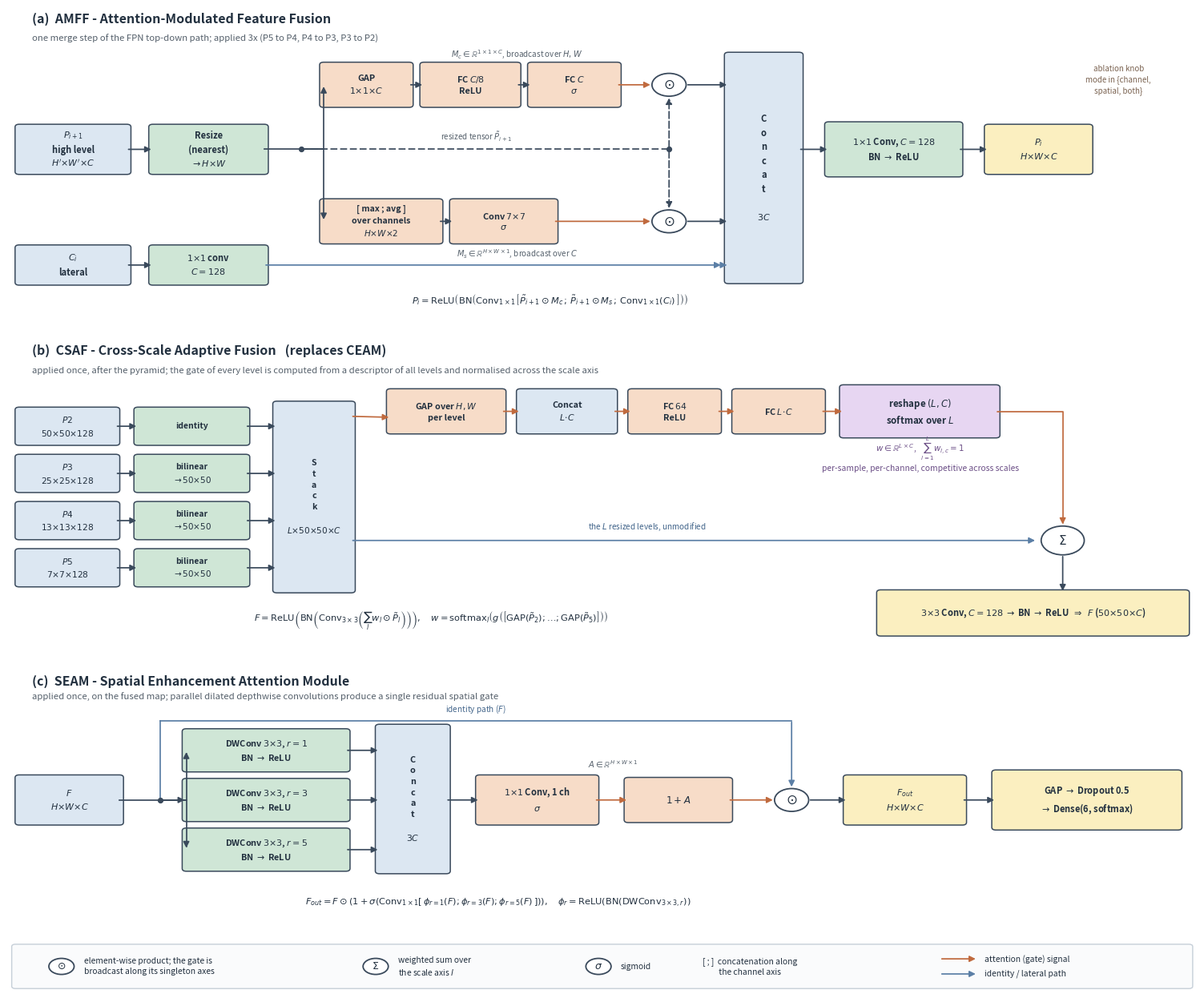

This figure's Python source:
#!/usr/bin/env python
"""Module-detail figure for the AMFF-CNN manuscript.

Replaces the old CEAM/SEAM block diagram. Every block, symbol and tensor shape
here is transcribed from the layers that `build_model()` in new_model_code.ipynb
actually instantiates, so the figure cannot disagree with the network:

  AMFF  -> class AMFF(layers.Layer)   -- pairwise, 3x, inside the FPN top-down path
  CSAF  -> class CSAF(layers.Layer)   -- once, after the pyramid (replaces CEAM)
  SEAM  -> class SEAM(layers.Layer)   -- once, on the fused map

Outputs figure3_modules.{pdf,png} (vector PDF for LaTeX, 400 dpi PNG for preview).
"""
import argparse
from pathlib import Path

import matplotlib
matplotlib.use("Agg")
import matplotlib.pyplot as plt
from matplotlib.patches import FancyBboxPatch, FancyArrowPatch, Circle

# ---------------------------------------------------------------- config echo
C_FPN = 128                      # CFG.fpn_channels
SEAM_RATES = (1, 3, 5)           # CFG.seam_dilation_rates
CSAF_RED = 8                     # CFG.csaf_reduction
LEVELS = [("P2", 50), ("P3", 25), ("P4", 13), ("P5", 7)]
N_LEV = len(LEVELS)
CSAF_HID = max(C_FPN * N_LEV // CSAF_RED, 16)     # = 64

# ---------------------------------------------------------------- palette
INK      = "#22303F"
EDGE     = "#3A4A5C"
C_TENSOR = "#DCE7F2"   # feature tensors
C_CONV   = "#CFE6D6"   # conv / BN / ReLU
C_ATTN   = "#F7DCC8"   # attention-producing layers
C_NOVEL  = "#E7D6F2"   # the cross-scale softmax -- the contribution
C_OP     = "#FFFFFF"   # operator nodes
C_OUT    = "#FBEFC0"   # module outputs
ARR      = "#3A4A5C"
ARR_ATT  = "#C06A3E"   # attention (gate) signal
ARR_SKIP = "#5B7FA6"   # identity / lateral / skip


def box(ax, x, y, w, h, text, fc, fs=8.4, weight="bold"):
    ax.add_patch(FancyBboxPatch((x, y), w, h, boxstyle="round,pad=0.055",
                                facecolor=fc, edgecolor=EDGE, linewidth=1.1))
    ax.text(x + w / 2, y + h / 2, text, ha="center", va="center",
            fontsize=fs, color=INK, weight=weight, linespacing=1.45)
    return (x, y, w, h)


def opnode(ax, x, y, sym, r=0.23, fc=C_OP, fs=12):
    ax.add_patch(Circle((x, y), r, facecolor=fc, edgecolor=EDGE, linewidth=1.3, zorder=3))
    ax.text(x, y, sym, ha="center", va="center", fontsize=fs, color=INK,
            weight="bold", zorder=4)


def arrow(ax, p1, p2, color=ARR, ls="-", conn=None, lw=1.25, scale=11):
    ax.add_patch(FancyArrowPatch(p1, p2, arrowstyle="-|>", mutation_scale=scale,
                                 color=color, linewidth=lw, linestyle=ls,
                                 connectionstyle=conn or "arc3,rad=0",
                                 shrinkA=1.5, shrinkB=1.5, zorder=2))


def note(ax, x, y, text, fs=7.3, color="#55606B", ha="center", style="italic"):
    ax.text(x, y, text, ha=ha, va="center", fontsize=fs, color=color,
            style=style, linespacing=1.35)


def panel_title(ax, text, sub):
    ax.text(0.02, 0.985, text, transform=ax.transAxes, ha="left", va="top",
            fontsize=11.5, weight="bold", color=INK)
    ax.text(0.02, 0.912, sub, transform=ax.transAxes, ha="left", va="top",
            fontsize=8.2, color="#55606B", style="italic")


# =========================================================== (a) AMFF
def draw_amff(ax):
    ax.set_xlim(0, 16); ax.set_ylim(-0.45, 5.6); ax.axis("off")
    panel_title(ax, "(a)  AMFF - Attention-Modulated Feature Fusion",
                "one merge step of the FPN top-down path; applied 3x "
                "(P5 to P4, P4 to P3, P3 to P2)")

    yc, yh, ys, yl = 4.05, 2.75, 1.30, 0.42

    box(ax, 0.15, yh - 0.45, 1.45, 0.9,
        "$P_{i+1}$\nhigh level\n$H^{\\prime}{\\times}W^{\\prime}{\\times}C$",
        C_TENSOR, 8.0)
    box(ax, 1.95, yh - 0.45, 1.5, 0.9,
        "Resize\n(nearest)\n$\\rightarrow H{\\times}W$", C_CONV, 8.0)
    arrow(ax, (1.60, yh), (1.95, yh))

    # split point on the high-level trunk
    ax.plot([3.45, 3.95], [yh, yh], color=ARR, lw=1.25, zorder=2)
    ax.plot([3.95], [yh], marker="o", ms=4.2, color=ARR, zorder=3)

    # -- channel branch -----------------------------------------------------
    box(ax, 4.25, yc - 0.40, 1.15, 0.8, "GAP\n$1{\\times}1{\\times}C$", C_ATTN, 7.9)
    box(ax, 5.60, yc - 0.40, 1.25, 0.8, "FC $C/8$\nReLU", C_ATTN, 7.9)
    box(ax, 7.05, yc - 0.40, 1.15, 0.8, "FC $C$\n$\\sigma$", C_ATTN, 7.9)
    arrow(ax, (3.95, yh), (4.25, yc), color=ARR, conn="angle,angleA=0,angleB=90,rad=0")
    arrow(ax, (5.40, yc), (5.60, yc))
    arrow(ax, (6.85, yc), (7.05, yc))
    opnode(ax, 8.90, yc, "$\\odot$")
    arrow(ax, (8.20, yc), (8.67, yc), color=ARR_ATT)
    note(ax, 6.85, yc + 0.62,
         "$M_c\\in\\mathbb{R}^{1\\times1\\times C}$, broadcast over $H,W$", 7.1)

    # -- spatial branch -----------------------------------------------------
    box(ax, 4.25, ys - 0.40, 1.55, 0.8,
        "[ max ; avg ]\nover channels\n$H{\\times}W{\\times}2$", C_ATTN, 7.6)
    box(ax, 6.00, ys - 0.40, 1.35, 0.8, "Conv $7{\\times}7$\n$\\sigma$", C_ATTN, 7.9)
    arrow(ax, (3.95, yh), (4.25, ys), color=ARR, conn="angle,angleA=0,angleB=90,rad=0")
    arrow(ax, (5.80, ys), (6.00, ys))
    opnode(ax, 8.90, ys, "$\\odot$")
    arrow(ax, (7.35, ys), (8.67, ys), color=ARR_ATT)
    note(ax, 6.85, ys - 0.64,
         "$M_s\\in\\mathbb{R}^{H\\times W\\times1}$, broadcast over $C$", 7.1)

    # The high-level tensor is the other operand of both gates. It travels along
    # the empty middle lane, then splits vertically into the two product nodes,
    # so it never crosses an attention block.
    ax.plot([3.95, 8.90], [yh, yh], color=ARR, lw=1.25, ls=(0, (5, 2)), zorder=2)
    ax.plot([8.90], [yh], marker="o", ms=4.2, color=ARR, zorder=3)
    arrow(ax, (8.90, yh), (8.90, yc - 0.23), color=ARR, ls=(0, (5, 2)))
    arrow(ax, (8.90, yh), (8.90, ys + 0.23), color=ARR, ls=(0, (5, 2)))
    note(ax, 6.30, yh + 0.26, "resized tensor $\\tilde{P}_{i+1}$", 7.1)

    # -- lateral ------------------------------------------------------------
    box(ax, 0.15, yl - 0.35, 1.45, 0.7, "$C_i$\nlateral", C_TENSOR, 8.0)
    box(ax, 1.95, yl - 0.35, 1.5, 0.7,
        "$1{\\times}1$ conv\n$C{=}%d$" % C_FPN, C_CONV, 8.0)
    arrow(ax, (1.60, yl), (1.95, yl))
    arrow(ax, (3.45, yl), (9.62, yl), color=ARR_SKIP)

    # -- concat / fuse ------------------------------------------------------
    box(ax, 9.70, 0.10, 0.95, 4.55, "C\no\nn\nc\na\nt\n\n$3C$", C_TENSOR, 8.0)
    arrow(ax, (9.13, yc), (9.70, yc))
    arrow(ax, (9.13, ys), (9.70, ys))
    arrow(ax, (9.62, yl), (9.70, yl), color=ARR_SKIP)

    box(ax, 11.05, yh - 0.50, 1.75, 1.0,
        "$1{\\times}1$ Conv, $C{=}%d$\nBN $\\rightarrow$ ReLU" % C_FPN, C_CONV, 8.0)
    arrow(ax, (10.65, yh), (11.05, yh))
    box(ax, 13.20, yh - 0.45, 1.35, 0.9, "$P_i$\n$H{\\times}W{\\times}C$", C_OUT, 8.0)
    arrow(ax, (12.80, yh), (13.20, yh))

    note(ax, 14.95, 4.15,
         "ablation knob\nmode in {channel,\nspatial, both}", 7.0, color="#7A6250")
    note(ax, 7.3, -0.28,
         "$P_i=\\mathrm{ReLU}\\left(\\mathrm{BN}\\left(\\mathrm{Conv}_{1\\times1}"
         "\\left[\\,\\tilde{P}_{i+1}\\odot M_c\\,;\\,\\tilde{P}_{i+1}\\odot M_s\\,;\\,"
         "\\mathrm{Conv}_{1\\times1}(C_i)\\,\\right]\\right)\\right)$",
         8.2, color=INK, style="normal")


# =========================================================== (b) CSAF
def draw_csaf(ax):
    ax.set_xlim(0, 16); ax.set_ylim(-0.45, 5.6); ax.axis("off")
    panel_title(ax, "(b)  CSAF - Cross-Scale Adaptive Fusion   (replaces CEAM)",
                "applied once, after the pyramid; the gate of every level is computed "
                "from a descriptor of all levels and normalised across the scale axis")

    ys_ = [3.85, 2.90, 1.95, 1.00]
    y_desc, y_main = 4.15, 1.55

    for (name, sz), y in zip(LEVELS, ys_):
        box(ax, 0.15, y - 0.33, 1.30, 0.66,
            "$%s$\n$%d{\\times}%d{\\times}%d$" % (name, sz, sz, C_FPN), C_TENSOR, 7.7)
        box(ax, 1.75, y - 0.33, 1.45, 0.66,
            "identity" if name == "P2" else "bilinear\n$\\rightarrow 50{\\times}50$",
            C_CONV, 7.5)
        arrow(ax, (1.45, y), (1.75, y))
        arrow(ax, (3.20, y), (3.62, y))

    # Every resized level enters one stack; both downstream paths read from the
    # stack, so no level's forward path has to cross the descriptor path.
    box(ax, 3.62, 0.55, 1.00, 3.75,
        "S\nt\na\nc\nk\n\n$L{\\times}50{\\times}50{\\times}C$", C_TENSOR, 7.6)

    # -- descriptor path (top row) -----------------------------------------
    box(ax, 5.15, y_desc - 0.40, 1.50, 0.80, "GAP over $H,W$\nper level", C_ATTN, 7.8)
    box(ax, 6.90, y_desc - 0.40, 1.25, 0.80, "Concat\n$L\\!\\cdot\\!C$", C_TENSOR, 7.8)
    box(ax, 8.40, y_desc - 0.40, 1.15, 0.80, "FC $%d$\nReLU" % CSAF_HID, C_ATTN, 7.8)
    box(ax, 9.80, y_desc - 0.40, 1.15, 0.80, "FC $L\\!\\cdot\\!C$", C_ATTN, 7.8)
    box(ax, 11.25, y_desc - 0.48, 2.05, 0.96,
        "reshape $(L,C)$\nsoftmax over $L$", C_NOVEL, 8.3)
    arrow(ax, (4.62, 4.05), (5.15, y_desc - 0.12), color=ARR_ATT)
    for x1, x2 in [(6.65, 6.90), (8.15, 8.40), (9.55, 9.80), (10.95, 11.25)]:
        arrow(ax, (x1, y_desc), (x2, y_desc), color=ARR_ATT)
    note(ax, 12.28, y_desc - 0.86,
         "$w\\in\\mathbb{R}^{L\\times C}$,   $\\sum_{l=1}^{L} w_{l,c}=1$\n"
         "per-sample, per-channel, competitive across scales", 7.4, color="#6B4E86")

    # -- main path (bottom row) --------------------------------------------
    opnode(ax, 14.20, y_main, "$\\Sigma$", r=0.29, fs=11)
    arrow(ax, (4.62, y_main), (13.85, y_main), color=ARR_SKIP)
    note(ax, 8.6, y_main + 0.27,
         "the $L$ resized levels, unmodified", 7.2, color="#41648A")
    arrow(ax, (13.30, y_desc), (14.20, y_main + 0.29), color=ARR_ATT,
          conn="angle,angleA=0,angleB=90,rad=0")

    box(ax, 11.75, -0.32, 4.10, 0.82,
        "$3{\\times}3$ Conv, $C{=}%d$ $\\rightarrow$ BN $\\rightarrow$ ReLU"
        "  $\\Rightarrow$  $F$ ($50{\\times}50{\\times}C$)" % C_FPN, C_OUT, 8.0)
    arrow(ax, (14.20, y_main - 0.29), (14.20, 0.50), color=ARR)

    note(ax, 5.7, -0.05,
         "$F=\\mathrm{ReLU}\\left(\\mathrm{BN}\\left(\\mathrm{Conv}_{3\\times3}"
         "\\left(\\sum_{l} w_{l}\\odot\\tilde{P}_{l}\\right)\\right)\\right),"
         "\\quad w=\\mathrm{softmax}_{l}\\left(g\\left(\\left["
         "\\mathrm{GAP}(\\tilde{P}_2);\\ldots;\\mathrm{GAP}(\\tilde{P}_5)"
         "\\right]\\right)\\right)$", 8.2, color=INK, style="normal")


# =========================================================== (c) SEAM
def draw_seam(ax):
    ax.set_xlim(0, 16); ax.set_ylim(-0.40, 4.45); ax.axis("off")
    panel_title(ax, "(c)  SEAM - Spatial Enhancement Attention Module",
                "applied once, on the fused map; parallel dilated depthwise "
                "convolutions produce a single residual spatial gate")

    yb = [2.85, 1.85, 0.85]
    ymid = 1.85
    y_id = 3.45

    box(ax, 0.15, ymid - 0.45, 1.35, 0.9, "$F$\n$H{\\times}W{\\times}C$", C_TENSOR, 8.0)
    ax.plot([1.50, 2.05], [ymid, ymid], color=ARR, lw=1.25)
    ax.plot([2.05], [ymid], marker="o", ms=4.2, color=ARR, zorder=3)

    for r, y in zip(SEAM_RATES, yb):
        box(ax, 2.40, y - 0.38, 2.15, 0.76,
            "DWConv $3{\\times}3$, $r{=}%d$\nBN $\\rightarrow$ ReLU" % r, C_CONV, 7.9)
        arrow(ax, (2.05, ymid), (2.40, y), conn="angle,angleA=0,angleB=90,rad=0")
        arrow(ax, (4.55, y), (5.00, y))

    box(ax, 5.00, 0.42, 0.90, 2.90, "C\no\nn\nc\na\nt\n\n$3C$", C_TENSOR, 7.8)
    box(ax, 6.35, ymid - 0.45, 1.55, 0.9,
        "$1{\\times}1$ Conv, 1 ch\n$\\sigma$", C_ATTN, 8.0)
    arrow(ax, (5.90, ymid), (6.35, ymid))

    box(ax, 8.35, ymid - 0.40, 1.35, 0.8, "$1+A$", C_ATTN, 8.6)
    arrow(ax, (7.90, ymid), (8.35, ymid), color=ARR_ATT)
    note(ax, 8.15, ymid + 0.72, "$A\\in\\mathbb{R}^{H\\times W\\times1}$", 7.2)

    opnode(ax, 10.55, ymid, "$\\odot$")
    arrow(ax, (9.70, ymid), (10.32, ymid), color=ARR_ATT)

    # identity path carrying F into the gate, routed above the branches
    ax.plot([2.05, 2.05], [ymid, y_id], color=ARR_SKIP, lw=1.25, zorder=2)
    ax.plot([2.05, 10.55], [y_id, y_id], color=ARR_SKIP, lw=1.25, zorder=2)
    arrow(ax, (10.55, y_id), (10.55, ymid + 0.23), color=ARR_SKIP)
    note(ax, 6.3, y_id + 0.22, "identity path ($F$)", 7.2, color="#41648A")

    box(ax, 11.30, ymid - 0.45, 1.55, 0.9,
        "$F_{out}$\n$H{\\times}W{\\times}C$", C_OUT, 8.0)
    arrow(ax, (10.78, ymid), (11.30, ymid))

    box(ax, 13.30, ymid - 0.55, 2.45, 1.1,
        "GAP $\\rightarrow$ Dropout 0.5\n$\\rightarrow$ Dense(6, softmax)", C_OUT, 8.0)
    arrow(ax, (12.85, ymid), (13.30, ymid))

    note(ax, 6.6, -0.22,
         "$F_{out}=F\\odot\\left(1+\\sigma\\left(\\mathrm{Conv}_{1\\times1}"
         "\\left[\\,\\phi_{r=1}(F);\\phi_{r=3}(F);\\phi_{r=5}(F)\\,\\right]\\right)\\right)$"
         "$,\\quad \\phi_r=\\mathrm{ReLU}(\\mathrm{BN}(\\mathrm{DWConv}_{3\\times3,r}))$",
         8.2, color=INK, style="normal")


# =========================================================== legend
def draw_legend(ax):
    ax.set_xlim(0, 16); ax.set_ylim(0, 1.0); ax.axis("off")
    ax.add_patch(FancyBboxPatch((0.1, 0.08), 15.8, 0.84, boxstyle="round,pad=0.05",
                                facecolor="#FAFBFC", edgecolor="#C6CFD8", linewidth=1.0))
    items = [
        ("$\\odot$", "element-wise product; the gate is\nbroadcast along its singleton axes"),
        ("$\\Sigma$", "weighted sum over\nthe scale axis $l$"),
        ("$\\sigma$", "sigmoid"),
    ]
    xs = [0.72, 4.95, 7.95]
    for (sym, txt), x in zip(items, xs):
        opnode(ax, x, 0.50, sym, r=0.17, fs=9)
        ax.text(x + 0.30, 0.50, txt, ha="left", va="center", fontsize=7.4,
                color=INK, linespacing=1.35)

    ax.text(9.35, 0.50, "[ ; ]  concatenation along\n         the channel axis",
            ha="left", va="center", fontsize=7.4, color=INK, linespacing=1.35)

    arrow(ax, (12.55, 0.66), (13.05, 0.66), color=ARR_ATT)
    ax.text(13.15, 0.66, "attention (gate) signal", fontsize=7.4, va="center", color=INK)
    arrow(ax, (12.55, 0.34), (13.05, 0.34), color=ARR_SKIP)
    ax.text(13.15, 0.34, "identity / lateral path", fontsize=7.4, va="center", color=INK)


def main():
    ap = argparse.ArgumentParser()
    ap.add_argument("--outdir", default="paper_results/figures")
    ap.add_argument("--stem", default="figure3_modules")
    a = ap.parse_args()

    fig = plt.figure(figsize=(15.2, 12.8))
    gs = fig.add_gridspec(4, 1, height_ratios=[6.05, 6.05, 4.85, 0.95],
                          hspace=0.14, left=0.012, right=0.988,
                          top=0.968, bottom=0.010)
    draw_amff(fig.add_subplot(gs[0]))
    draw_csaf(fig.add_subplot(gs[1]))
    draw_seam(fig.add_subplot(gs[2]))
    draw_legend(fig.add_subplot(gs[3]))

    out = Path(a.outdir)
    out.mkdir(parents=True, exist_ok=True)
    for ext in ("pdf", "png"):
        p = out / f"{a.stem}.{ext}"
        fig.savefig(p, dpi=400, bbox_inches="tight", facecolor="white")
        print(f"saved -> {p}")


if __name__ == "__main__":
    main()
